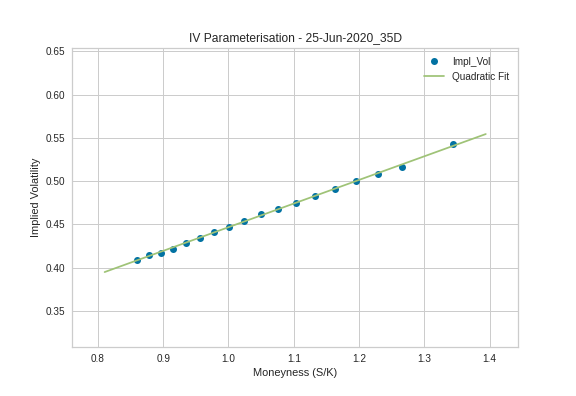

The table this chart was drawn from, first rows:
, index, Moneyness, T, Spot, Strike, Impl_Vol, Date, Tenor
0, 0, 0.8602, 0.09589, 21506, 25000, 0.4089, 25-Jun-2020, 35D
1, 1, 0.8778, 0.09589, 21506, 24500, 0.415, 25-Jun-2020, 35D
2, 2, 0.8961, 0.09589, 21506, 24000, 0.4168, 25-Jun-2020, 35D
3, 3, 0.9152, 0.09589, 21506, 23500, 0.4217, 25-Jun-2020, 35D
4, 4, 0.9351, 0.09589, 21506, 23000, 0.4289, 25-Jun-2020, 35D
5, 5, 0.9558, 0.09589, 21506, 22500, 0.4338, 25-Jun-2020, 35D
6, 0, 0.9776, 0.09589, 21506, 22000, 0.4408, 25-Jun-2020, 35D
7, 1, 1, 0.09589, 21506, 21500, 0.4471, 25-Jun-2020, 35D
8, 2, 1.024, 0.09589, 21506, 21000, 0.4545, 25-Jun-2020, 35D
9, 8, 1.049, 0.09589, 21506, 20500, 0.4626, 25-Jun-2020, 35D
10, 7, 1.075, 0.09589, 21506, 20000, 0.4681, 25-Jun-2020, 35D
11, 6, 1.103, 0.09589, 21506, 19500, 0.4752, 25-Jun-2020, 35D
12, 5, 1.132, 0.09589, 21506, 19000, 0.4831, 25-Jun-2020, 35D
13, 4, 1.162, 0.09589, 21506, 18500, 0.4904, 25-Jun-2020, 35D
14, 3, 1.195, 0.09589, 21506, 18000, 0.5, 25-Jun-2020, 35D
15, 2, 1.229, 0.09589, 21506, 17500, 0.5078, 25-Jun-2020, 35D
16, 1, 1.265, 0.09589, 21506, 17000, 0.5162, 25-Jun-2020, 35D
17, 0, 1.344, 0.09589, 21506, 16000, 0.5432, 25-Jun-2020, 35D
